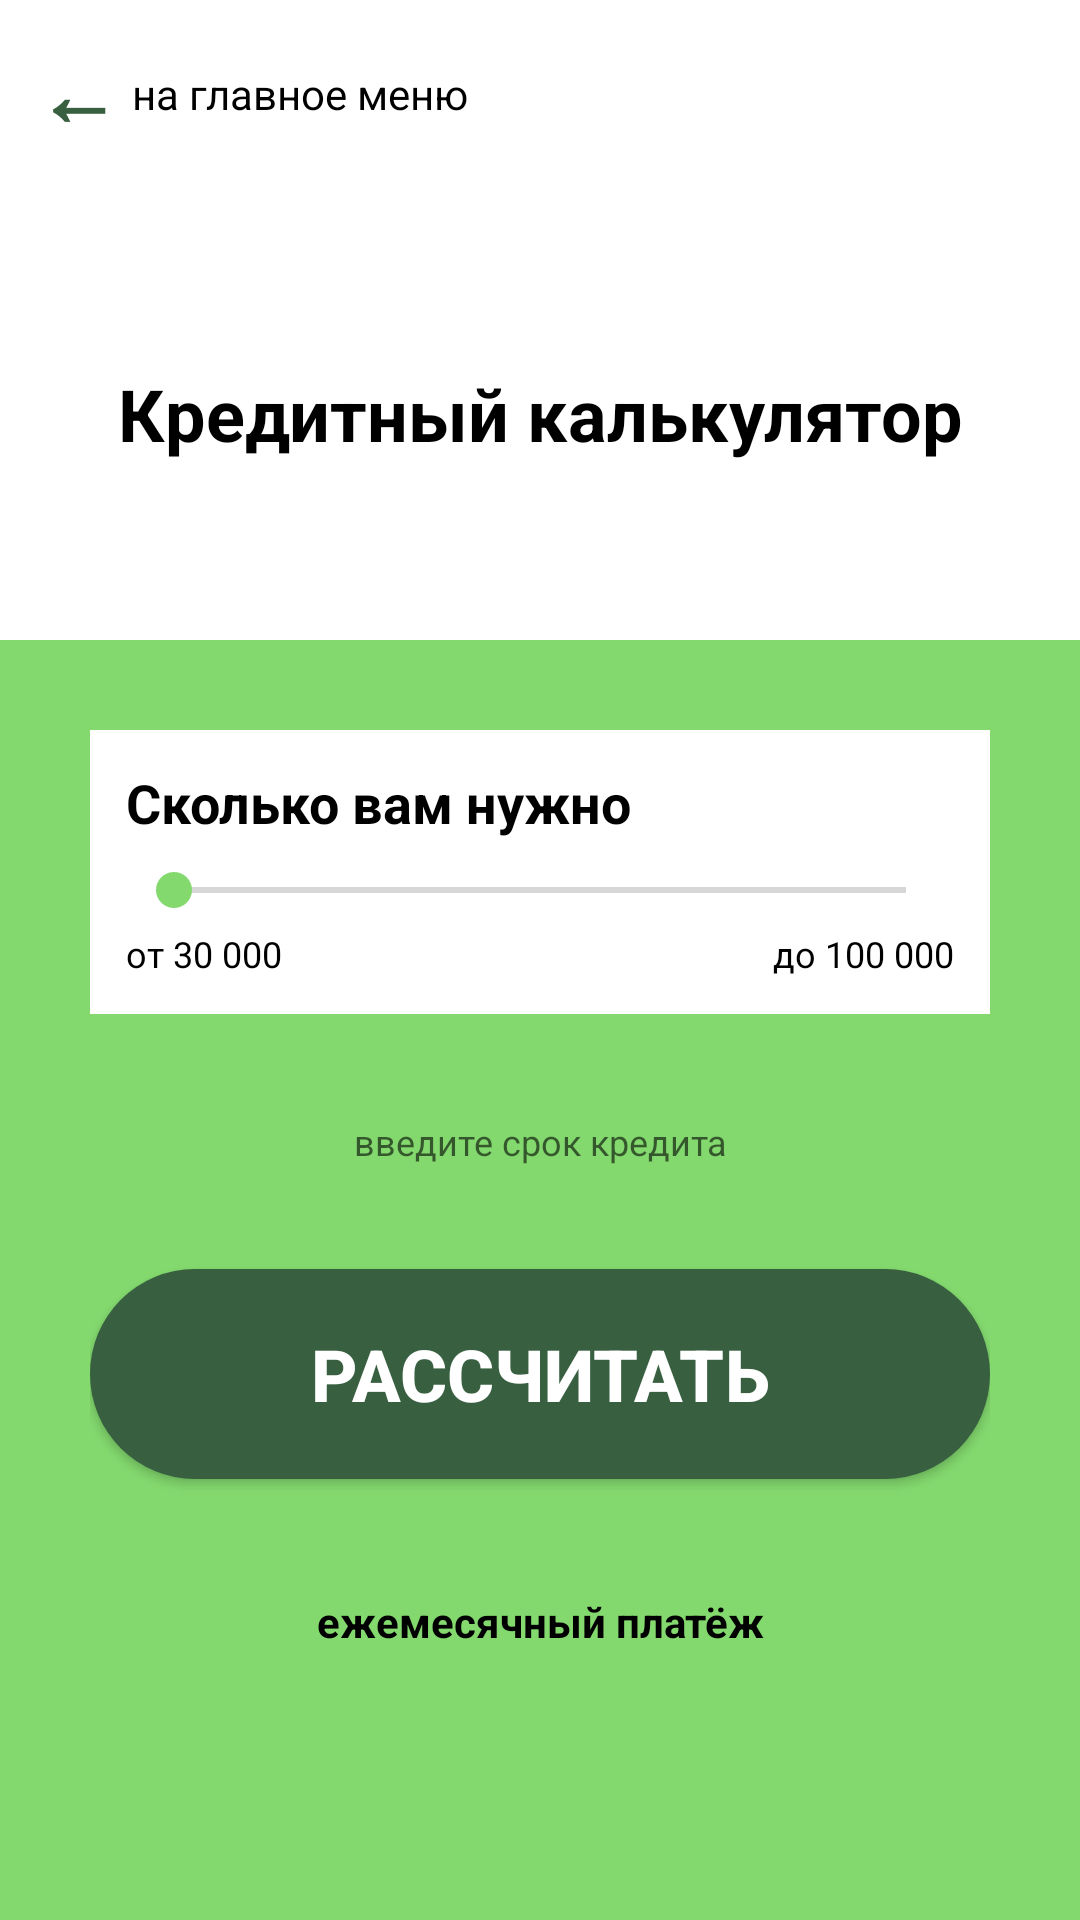

Write the Android layout XML for this screen, with the resource values it uses.
<!-- AndroidManifest.xml: application theme Theme.AppCompat.Light.NoActionBar -->
<!-- res/layout/activity_calculator.xml -->
<?xml version="1.0" encoding="utf-8"?>
<LinearLayout xmlns:android="http://schemas.android.com/apk/res/android"
    android:layout_width="match_parent"
    android:layout_height="match_parent"
    android:orientation="vertical"
    android:background="#FFFFFF">

    
    <LinearLayout
        android:layout_width="match_parent"
        android:layout_height="0dp"
        android:layout_weight="1"
        android:orientation="vertical">

        
        <LinearLayout
            android:layout_width="wrap_content"
            android:layout_height="wrap_content"
            android:orientation="horizontal"
            android:gravity="center_vertical"
            android:padding="12dp">

            <TextView
                android:layout_width="wrap_content"
                android:layout_height="wrap_content"
                android:text="←"
                android:textSize="28sp"
                android:textColor="#375F40"
                android:textStyle="bold" />

            <TextView
                android:id="@+id/btnBack"
                android:layout_width="wrap_content"
                android:layout_height="wrap_content"
                android:text="на главное меню"
                android:textSize="14sp"
                android:textColor="#000000"
                android:layout_marginStart="4dp" />

        </LinearLayout>

        
        <TextView
            android:layout_width="match_parent"
            android:layout_height="match_parent"
            android:text="Кредитный калькулятор"
            android:textSize="24sp"
            android:textStyle="bold"
            android:textColor="#000000"
            android:gravity="center" />

    </LinearLayout>

    
    <LinearLayout
        android:layout_width="match_parent"
        android:layout_height="0dp"
        android:layout_weight="2"
        android:orientation="vertical"
        android:background="#83D96E"
        android:paddingStart="30dp"
        android:paddingEnd="30dp"
        android:paddingTop="30dp"
        android:paddingBottom="30dp">

        
        <LinearLayout
            android:layout_width="match_parent"
            android:layout_height="wrap_content"
            android:orientation="vertical"
            android:background="#FFFFFF"
            android:padding="12dp"
            android:layout_marginBottom="20dp">

            <TextView
                android:layout_width="wrap_content"
                android:layout_height="wrap_content"
                android:text="Сколько вам нужно"
                android:textSize="18sp"
                android:textStyle="bold"
                android:textColor="#000000"
                android:layout_marginBottom="8dp" />

            <SeekBar
                android:id="@+id/seekAmount"
                android:layout_width="match_parent"
                android:layout_height="wrap_content"
                android:max="70"
                android:progress="0"
                android:progressTint="#83D96E"
                android:thumbTint="#83D96E" />

            <LinearLayout
                android:layout_width="match_parent"
                android:layout_height="wrap_content"
                android:orientation="horizontal"
                android:layout_marginTop="4dp">

                <TextView
                    android:layout_width="0dp"
                    android:layout_height="wrap_content"
                    android:layout_weight="1"
                    android:text="от 30 000"
                    android:textSize="12sp"
                    android:textColor="#000000" />

                <TextView
                    android:id="@+id/tvAmount"
                    android:layout_width="0dp"
                    android:layout_height="wrap_content"
                    android:layout_weight="1"
                    android:text="до 100 000"
                    android:textSize="12sp"
                    android:textColor="#000000"
                    android:gravity="end" />

            </LinearLayout>

        </LinearLayout>

        
        <LinearLayout
            android:layout_width="match_parent"
            android:layout_height="wrap_content"
            android:gravity="center"
            android:layout_marginBottom="20dp">

            <EditText
                android:id="@+id/etTerm"
                android:layout_width="200dp"
                android:layout_height="45dp"
                android:hint="введите срок кредита"
                android:textSize="12sp"
                android:gravity="center"
                android:inputType="number"
                android:background="@drawable/rounded_white"
                android:paddingStart="12dp"
                android:paddingEnd="12dp" />

        </LinearLayout>

        
        <Button
            android:id="@+id/btnCalculate"
            android:layout_width="match_parent"
            android:layout_height="70dp"
            android:text="РАССЧИТАТЬ"
            android:textSize="24sp"
            android:textStyle="bold"
            android:textColor="#FFFFFF"
            android:background="@drawable/rounded_button"
            android:layout_marginBottom="20dp" />

        
        <LinearLayout
            android:layout_width="match_parent"
            android:layout_height="wrap_content"
            android:gravity="center">

            <TextView
                android:id="@+id/tvResult"
                android:layout_width="200dp"
                android:layout_height="55dp"
                android:text="ежемесячный платёж"
                android:textSize="14sp"
                android:textStyle="bold"
                android:textColor="#000000"
                android:gravity="center"
                android:background="@drawable/rounded_white" />

        </LinearLayout>

    </LinearLayout>

</LinearLayout>
<!-- resources referenced by this layout -->
<resources>
  <!-- drawable rounded_button (drawable) -->
  <?xml version="1.0" encoding="utf-8"?>
  <shape xmlns:android="http://schemas.android.com/apk/res/android">
      <solid android:color="#375F40" />
      <corners android:radius="35dp" />
  </shape>
</resources>
